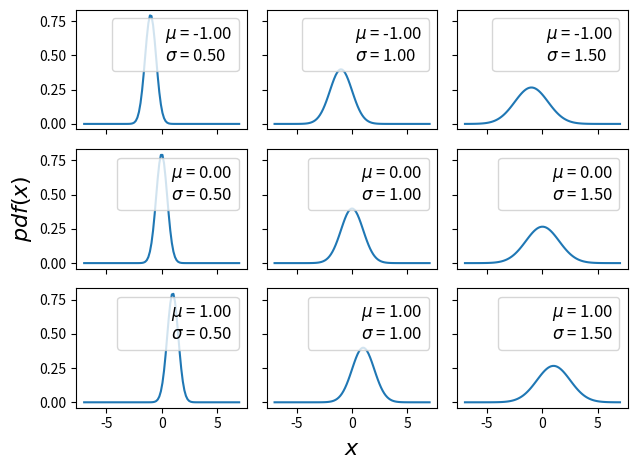

Write the Python code that produced this figure.
import matplotlib.pyplot as plt
import numpy as np
from scipy import stats
import seaborn as sns

mu_params = [-1, 0, 1]
sd_params = [0.5, 1, 1.5]
x = np.linspace(-7, 7, 100)
f, ax = plt.subplots(len(mu_params), len(sd_params), sharex=True, sharey=True)
for i in range(3):
    for j in range(3):
        mu = mu_params[i]
        sd = sd_params[j]
        y = stats.norm(mu, sd).pdf(x)
        ax[i,j].plot(x, y)
        ax[i,j].plot(0, 0,
        label="$\\mu$ = {:3.2f}\n$\\sigma$ = {:3.2f}".format(mu, sd), alpha=0)
        ax[i,j].legend(fontsize=12)
ax[2,1].set_xlabel('$x$', fontsize=16)
ax[1,0].set_ylabel('$pdf(x)$', fontsize=16)
plt.tight_layout()